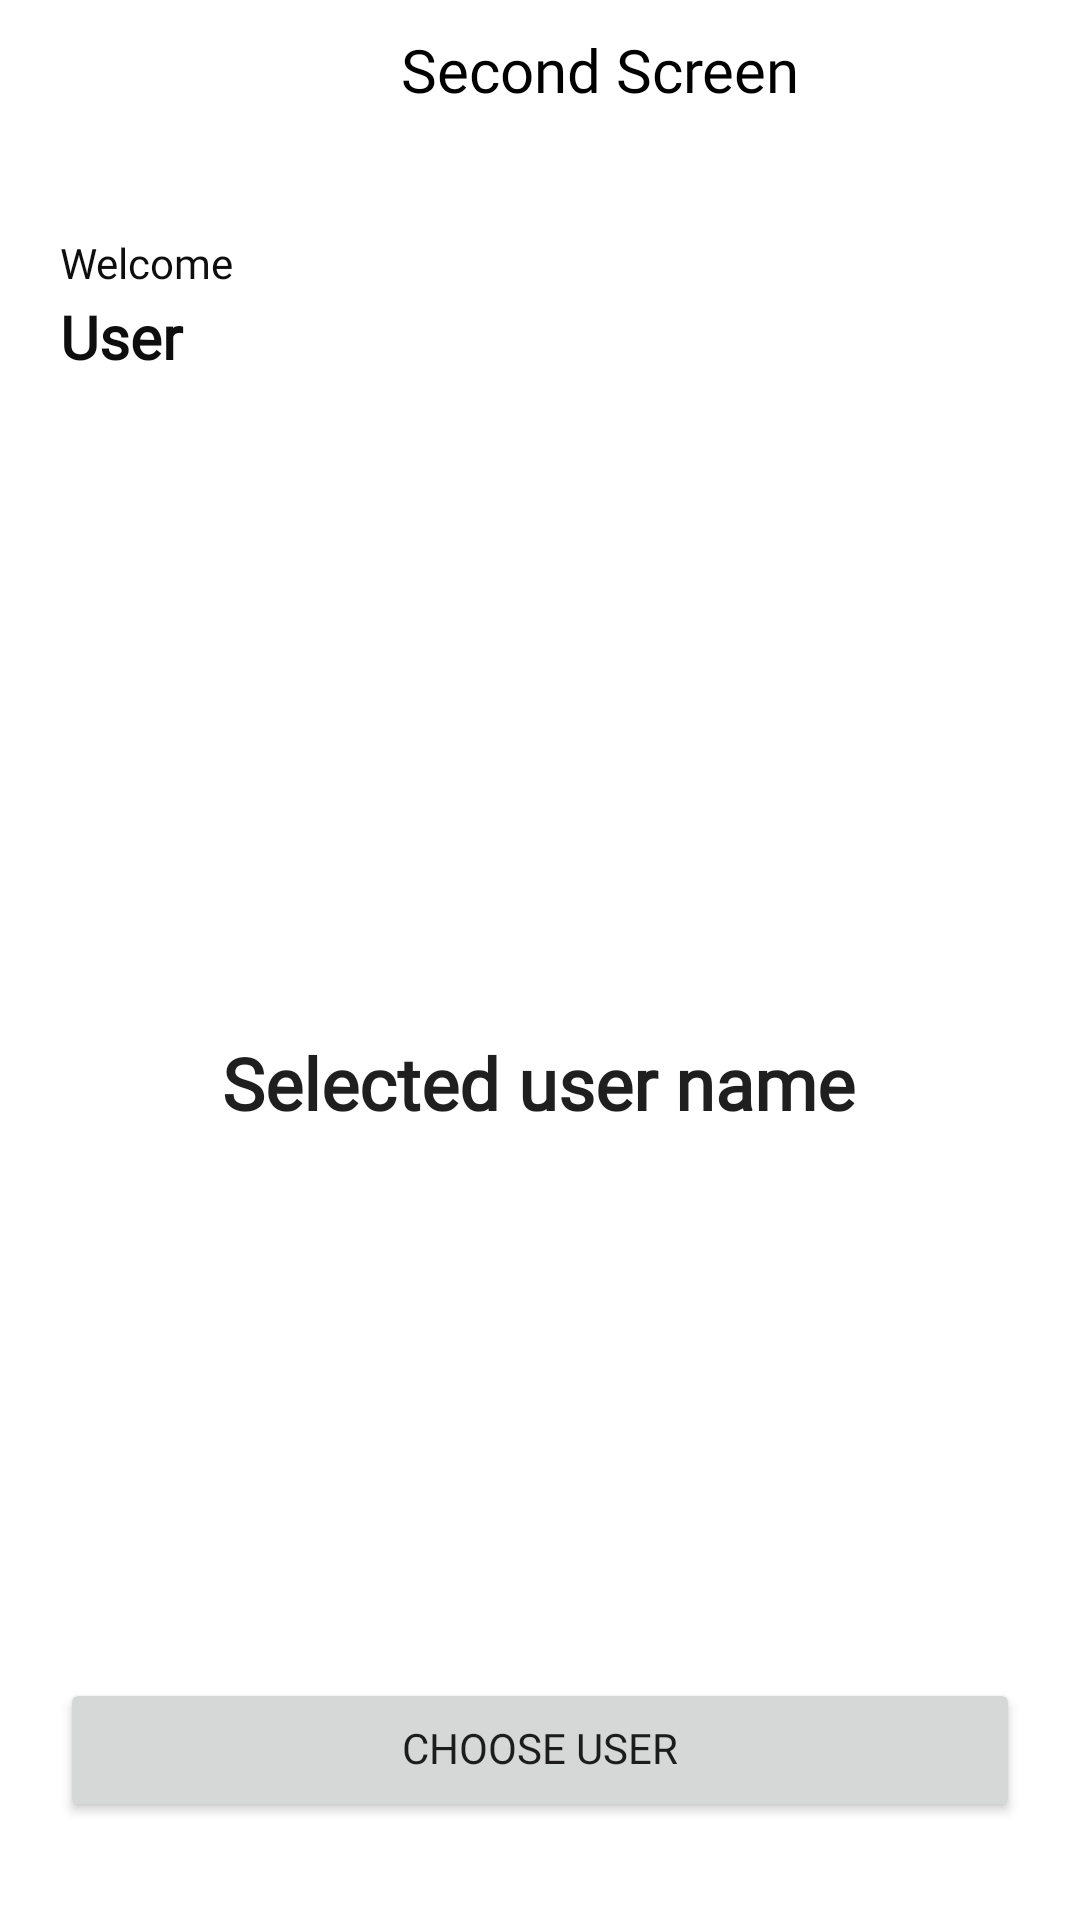

Android layout source for this screen:
<!-- AndroidManifest.xml: application theme Theme.SuitmediaKMtest -->
<!-- res/layout/activity_second_screen.xml -->
<?xml version="1.0" encoding="utf-8"?>
<androidx.constraintlayout.widget.ConstraintLayout xmlns:android="http://schemas.android.com/apk/res/android"
    xmlns:app="http://schemas.android.com/apk/res-auto"
    xmlns:tools="http://schemas.android.com/tools"
    android:layout_width="match_parent"
    android:layout_height="match_parent"
    tools:context=".presentation.second.SecondScreenActivity">

    <androidx.appcompat.widget.Toolbar
        android:id="@+id/toolbar"
        android:layout_width="match_parent"
        android:layout_height="48dp"
        android:contentInsetStart="0dp"
        android:contentInsetLeft="0dp"
        android:contentInsetEnd="0dp"
        android:contentInsetRight="0dp"
        android:minHeight="?attr/actionBarSize"
        app:contentInsetEnd="0dp"
        app:contentInsetLeft="0dp"
        app:contentInsetRight="0dp"
        app:contentInsetStart="0dp"
        app:layout_constraintEnd_toEndOf="parent"
        app:layout_constraintHorizontal_bias="0.0"
        app:layout_constraintStart_toStartOf="parent"
        app:layout_constraintTop_toTopOf="parent">

        <androidx.constraintlayout.widget.ConstraintLayout
            android:layout_width="match_parent"
            android:layout_height="match_parent">

            <ImageView
                android:id="@+id/btnback_second"
                android:layout_width="30dp"
                android:layout_height="30dp"
                android:layout_marginStart="20dp"
                android:src="@drawable/ic_baseline_arrow_back_ios_new_24"
                app:layout_constraintBottom_toBottomOf="parent"
                app:layout_constraintStart_toStartOf="parent"
                app:layout_constraintTop_toTopOf="parent" />

            <TextView
                android:id="@+id/tvhome_name"
                android:layout_width="0dp"
                android:layout_height="wrap_content"
                android:layout_marginStart="20dp"
                android:layout_marginEnd="30dp"
                android:fontFamily="@font/poppinsmedium"
                android:gravity="center"
                android:includeFontPadding="false"
                android:text="Second Screen"
                android:textColor="@color/black"
                android:textSize="20sp"
                app:layout_constraintBottom_toBottomOf="@+id/btnback_second"
                app:layout_constraintEnd_toEndOf="parent"
                app:layout_constraintStart_toEndOf="@+id/btnback_second"
                app:layout_constraintTop_toTopOf="@+id/btnback_second" />
        </androidx.constraintlayout.widget.ConstraintLayout>

    </androidx.appcompat.widget.Toolbar>

    <Button
        android:id="@+id/btn_choose_user"
        android:layout_width="0dp"
        android:layout_height="wrap_content"
        android:layout_marginStart="20dp"
        android:layout_marginEnd="20dp"
        android:fontFamily="@font/poppinsmedium"
        android:includeFontPadding="false"
        android:text="choose user"
        app:layout_constraintBottom_toBottomOf="parent"
        app:layout_constraintEnd_toEndOf="parent"
        app:layout_constraintHorizontal_bias="0.541"
        app:layout_constraintStart_toStartOf="parent"
        app:layout_constraintTop_toBottomOf="@+id/tvSecond_selecteduser"
        app:layout_constraintVertical_bias="0.849" />

    <TextView
        android:id="@+id/tvSecond_selecteduser"
        android:layout_width="wrap_content"
        android:layout_height="wrap_content"
        android:layout_marginTop="348dp"
        android:fontFamily="@font/poppinsmedium"
        android:includeFontPadding="false"
        android:text="Selected user name"
        android:textColor="#201F1F"
        android:textSize="24sp"
        android:textStyle="bold"
        app:layout_constraintEnd_toEndOf="parent"
        app:layout_constraintHorizontal_bias="0.497"
        app:layout_constraintStart_toStartOf="parent"
        app:layout_constraintTop_toTopOf="parent" />

    <TextView
        android:id="@+id/textView2"
        android:layout_width="0dp"
        android:layout_height="wrap_content"
        android:layout_marginStart="20dp"
        android:layout_marginTop="32dp"
        android:layout_marginEnd="20dp"
        android:fontFamily="@font/poppinsmedium"
        android:includeFontPadding="false"
        android:text="Welcome"
        android:textColor="#0E0E0E"
        app:layout_constraintEnd_toEndOf="parent"
        app:layout_constraintHorizontal_bias="0.045"
        app:layout_constraintStart_toStartOf="parent"
        app:layout_constraintTop_toBottomOf="@+id/toolbar" />

    <TextView
        android:id="@+id/tvSecond_username"
        android:layout_width="0dp"
        android:layout_height="wrap_content"
        android:layout_marginStart="20dp"
        android:layout_marginTop="5dp"
        android:layout_marginEnd="20dp"
        android:fontFamily="@font/poppinsmedium"
        android:includeFontPadding="false"
        android:text="User"
        android:textColor="#0E0E0E"
        android:textSize="20sp"
        android:textStyle="bold"
        app:layout_constraintEnd_toEndOf="parent"
        app:layout_constraintHorizontal_bias="0.0"
        app:layout_constraintStart_toStartOf="parent"
        app:layout_constraintTop_toBottomOf="@+id/textView2" />
</androidx.constraintlayout.widget.ConstraintLayout>
<!-- resources referenced by this layout -->
<resources>
  <style name="Theme.SuitmediaKMtest" parent="Theme.MaterialComponents.DayNight.NoActionBar">
          
          <item name="colorPrimary">@color/purple_500</item>
          <item name="colorPrimaryVariant">#2B637B</item>
          <item name="colorOnPrimary">@color/white</item>
          
          <item name="colorSecondary">@color/teal_200</item>
          <item name="colorSecondaryVariant">@color/teal_700</item>
          <item name="colorOnSecondary">@color/black</item>
          
          <item name="android:statusBarColor" tools:targetApi="l">?attr/colorPrimaryVariant</item>
          
      </style>
  <!-- not gathered from this repository: default colours our renderer supplied (Android Studio template values) -->
  <color name="purple_500">#FF6200EE</color>
  <color name="teal_200">#FF03DAC5</color>
  <color name="teal_700">#FF018786</color>
  <color name="black">#FF000000</color>
  <color name="white">#FFFFFFFF</color>
</resources>
